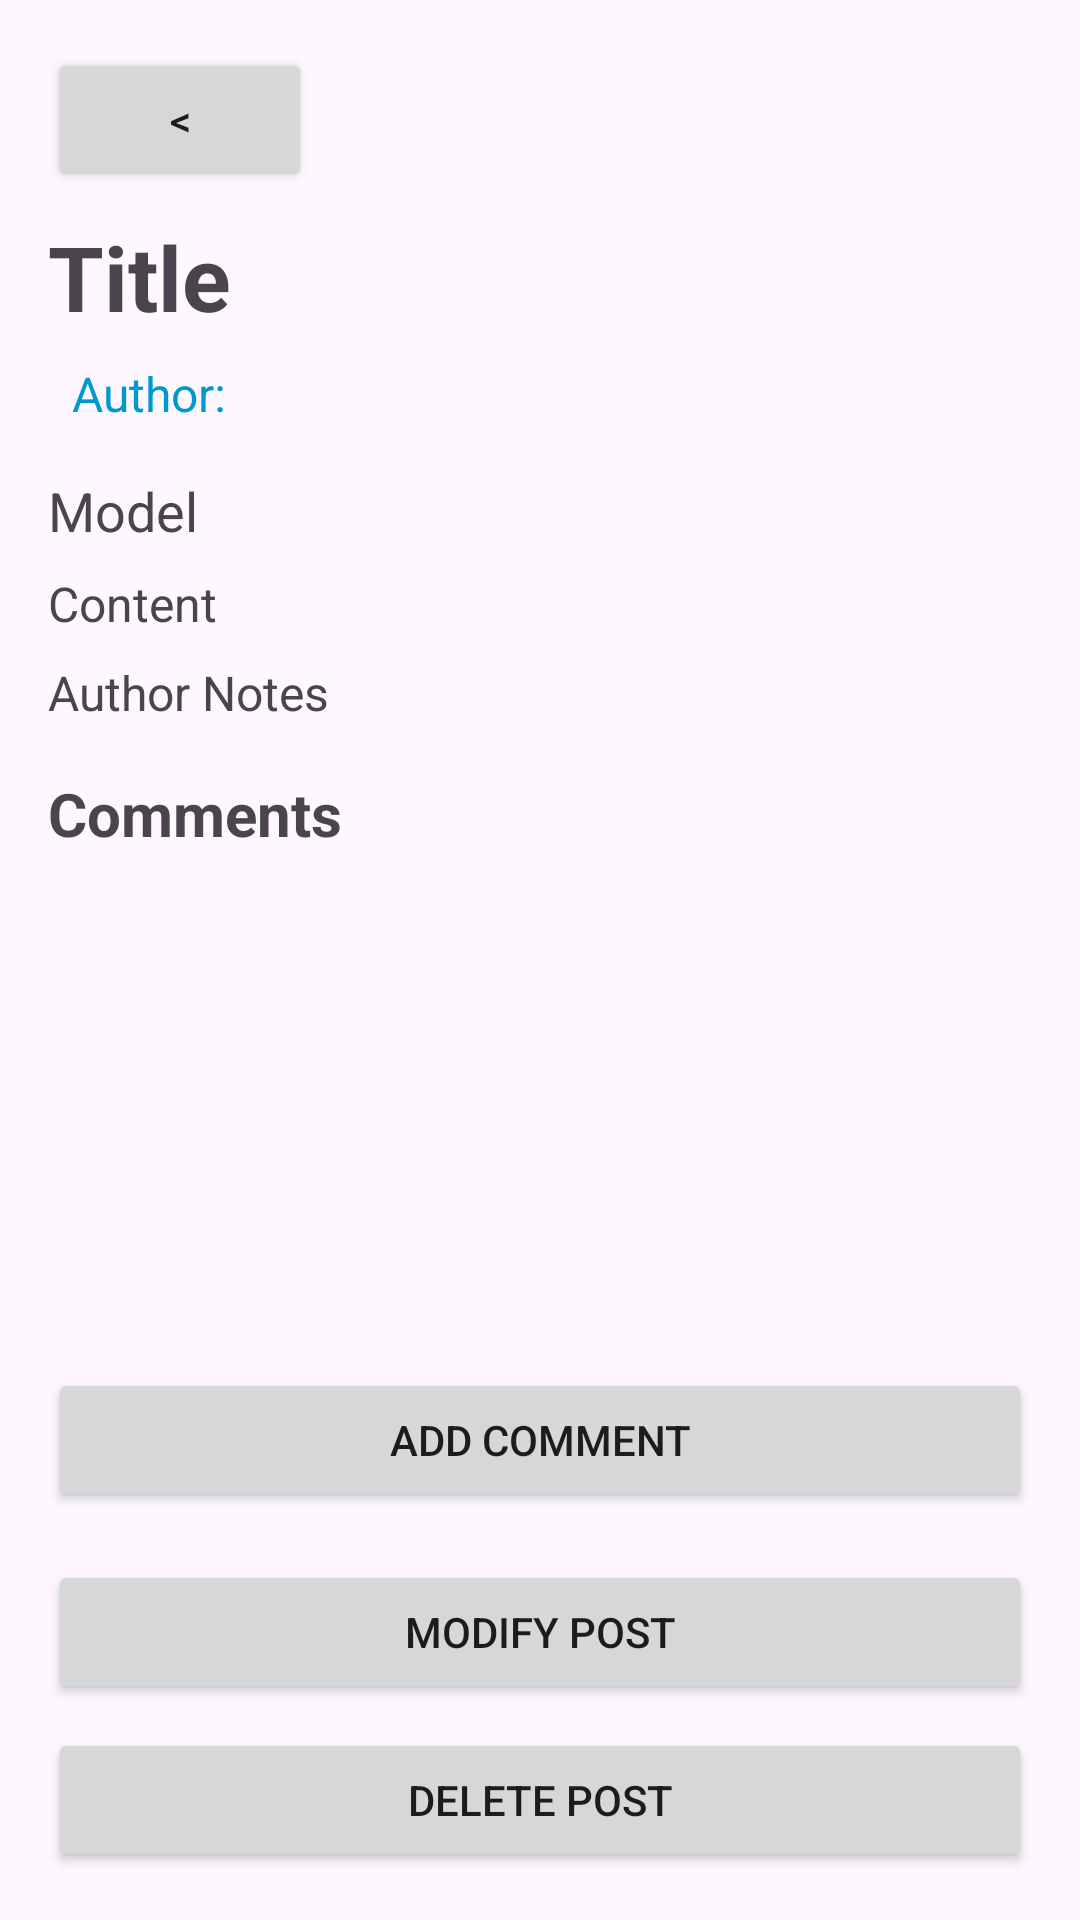

Here is an Android app screen rendered from its layout file. Give the layout XML and the strings, colors and styles it references.
<!-- AndroidManifest.xml: application theme Theme.GinshinImpact_Project2_CS310 -->
<!-- res/layout/post_detail.xml -->
<?xml version="1.0" encoding="utf-8"?>
<LinearLayout xmlns:android="http://schemas.android.com/apk/res/android"
    android:layout_width="match_parent"
    android:layout_height="match_parent"
    android:orientation="vertical"
    android:padding="16dp">

    <Button
        android:id="@+id/buttonBack"
        android:layout_width="wrap_content"
        android:layout_height="wrap_content"
        android:text="&lt;"
        android:layout_gravity="start" />

    <TextView
        android:id="@+id/textViewTitle"
        android:layout_width="wrap_content"
        android:layout_height="wrap_content"
        android:text="Title"
        android:textSize="30sp"
        android:textStyle="bold"
        android:layout_marginTop="8dp" />
    <TextView
        android:id="@+id/textViewAuthorName"
        android:layout_width="wrap_content"
        android:layout_height="wrap_content"
        android:text="Author: "
        android:textSize="16sp"
        android:padding="8dp"
        android:textColor="@android:color/holo_blue_dark"
        android:clickable="true"
        android:focusable="true" />


    <TextView
        android:id="@+id/textViewLLMKind"
        android:layout_width="wrap_content"
        android:layout_height="wrap_content"
        android:text="Model"
        android:textSize="18sp"
        android:layout_marginTop="8dp" />

    <TextView
        android:id="@+id/textViewContent"
        android:layout_width="wrap_content"
        android:layout_height="wrap_content"
        android:text="Content"
        android:textSize="16sp"
        android:layout_marginTop="8dp" />

    <TextView
        android:id="@+id/textViewAuthorNotes"
        android:layout_width="wrap_content"
        android:layout_height="wrap_content"
        android:text="Author Notes"
        android:textSize="16sp"
        android:layout_marginTop="8dp" />

    <TextView
        android:layout_width="wrap_content"
        android:layout_height="wrap_content"
        android:text="Comments"
        android:textSize="20sp"
        android:textStyle="bold"
        android:layout_marginTop="16dp" />

    <ScrollView
        android:layout_width="match_parent"
        android:layout_height="0dp"
        android:layout_weight="1"
        android:fillViewport="true"
        android:paddingTop="8dp">

        <LinearLayout
            android:id="@+id/linearLayoutComments"
            android:layout_width="match_parent"
            android:layout_height="wrap_content"
            android:orientation="vertical"
            android:padding="8dp" />
    </ScrollView>

    <Button
        android:id="@+id/buttonAddComment"
        android:layout_width="match_parent"
        android:layout_height="wrap_content"
        android:text="Add Comment"
        android:layout_marginTop="16dp" />

    <Button
        android:id="@+id/buttonModifyPost"
        android:layout_width="match_parent"
        android:layout_height="wrap_content"
        android:text="Modify Post"
        android:layout_marginTop="16dp" />

    <Button
        android:id="@+id/buttonDeletePost"
        android:layout_width="match_parent"
        android:layout_height="wrap_content"
        android:text="Delete Post"
        android:layout_marginTop="8dp" />

</LinearLayout>
<!-- resources referenced by this layout -->
<resources>
  <style name="Theme.GinshinImpact_Project2_CS310" parent="Base.Theme.GinshinImpact_Project2_CS310" />
  <style name="Base.Theme.GinshinImpact_Project2_CS310" parent="Theme.Material3.DayNight.NoActionBar">
          
          
      </style>
</resources>
